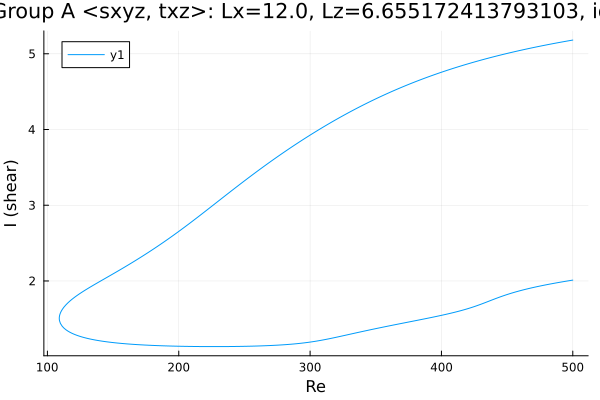

Data behind this chart, as committed beside it:
Re, shear
500.0, 5.181
499.2, 5.179
497.8, 5.175
496.4, 5.17
494.9, 5.166
493.5, 5.162
492.1, 5.157
490.7, 5.153
489.3, 5.148
487.9, 5.144
486.5, 5.139
485, 5.134
483.6, 5.13
482.2, 5.125
480.8, 5.12
479.4, 5.115
478, 5.111
476.6, 5.106
475.1, 5.101
473.7, 5.096
472.3, 5.091
470.9, 5.086
469.5, 5.08
468.1, 5.075
466.9, 5.071
465.5, 5.066
464.1, 5.06
462.6, 5.055
461.2, 5.05
459.8, 5.044
458.4, 5.039
457, 5.033
455.6, 5.027
454.2, 5.022
452.7, 5.016
451.3, 5.01
449.9, 5.004
448.5, 4.998
447.1, 4.992
445.7, 4.986
444.3, 4.98
442.8, 4.974
441.4, 4.968
440, 4.962
438.6, 4.955
437.2, 4.949
435.8, 4.943
434.4, 4.936
432.9, 4.93
431.5, 4.923
430.1, 4.916
428.7, 4.909
427.3, 4.903
425.9, 4.896
424.5, 4.889
423, 4.882
421.6, 4.875
420.2, 4.867
418.8, 4.86
417.4, 4.853
... 558 more rows
